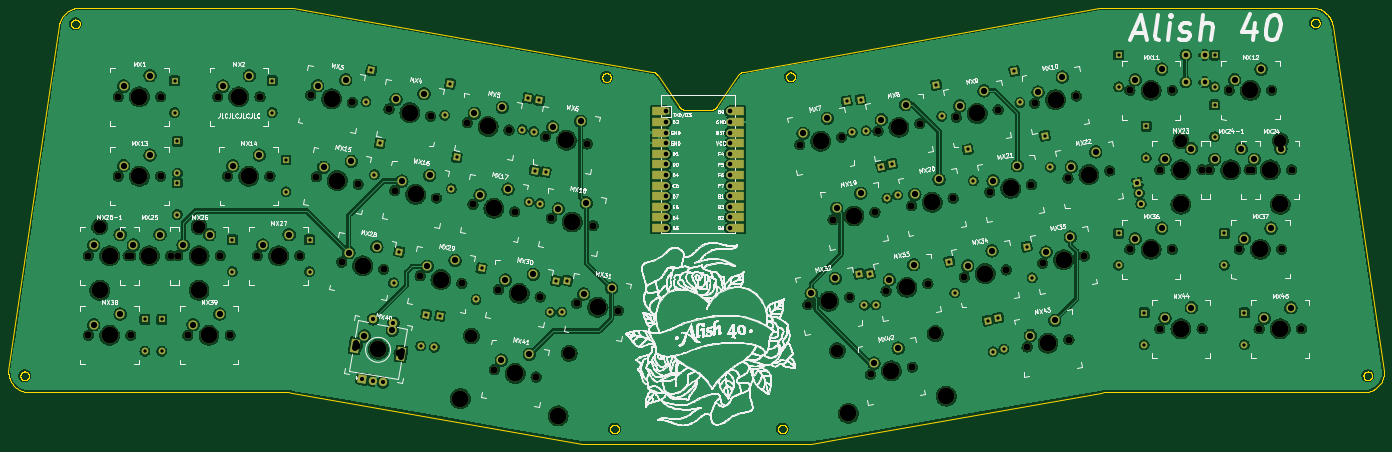
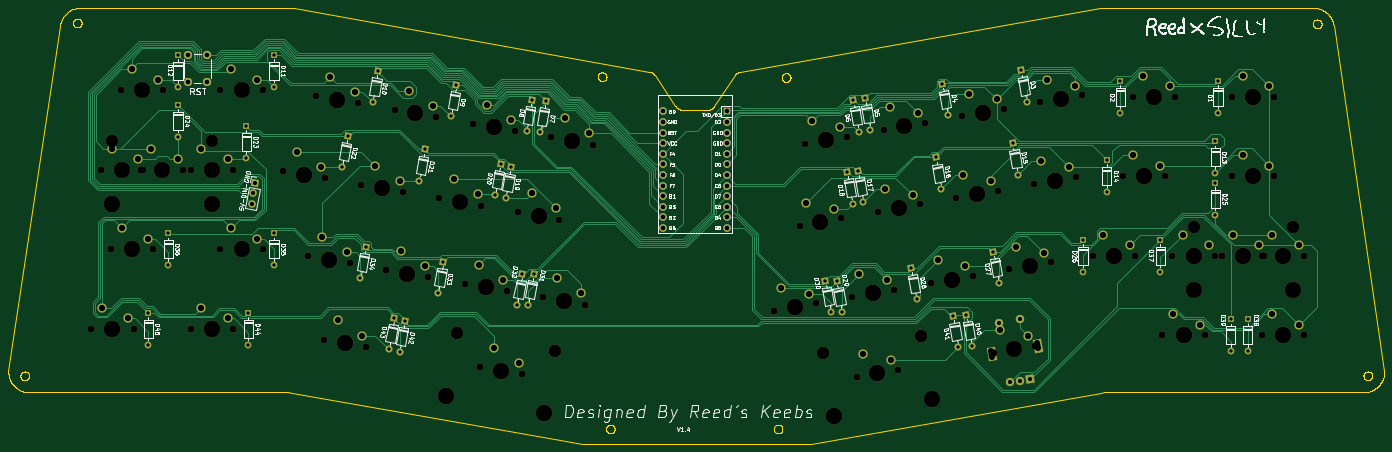
Circuit board: 9 layer files. Board 329.7 x 104.5 mm.
- bottom_copper: alish40-B_Cu.gbl (59030 bytes)
- bottom_mask: alish40-B_Mask.gbs (13447 bytes)
- bottom_silk: alish40-B_Silkscreen.gbo (145285 bytes)
- outline: alish40-Edge_Cuts.gm1 (92602 bytes)
- top_copper: alish40-F_Cu.gtl (1491716 bytes)
- top_mask: alish40-F_Mask.gts (14310 bytes)
- top_silk: alish40-F_Silkscreen.gto (684635 bytes)
- drill: alish40-NPTH.drl (3500 bytes)
- drill: alish40-PTH.drl (4529 bytes)

=== bottom_copper: alish40-B_Cu.gbl (59030 bytes, source omitted) ===
=== bottom_mask: alish40-B_Mask.gbs (13447 bytes, source omitted) ===
=== bottom_silk: alish40-B_Silkscreen.gbo (145285 bytes, source omitted) ===
=== outline: alish40-Edge_Cuts.gm1 (92602 bytes, source omitted) ===
=== top_copper: alish40-F_Cu.gtl (1491716 bytes, source omitted) ===
=== top_mask: alish40-F_Mask.gts (14310 bytes, source omitted) ===
=== top_silk: alish40-F_Silkscreen.gto (684635 bytes, source omitted) ===
=== drill: alish40-NPTH.drl ===
M48
; DRILL file {KiCad (6.0.7)} date Tue Dec 13 23:16:34 2022
; FORMAT={-:-/ absolute / metric / decimal}
; #@! TF.CreationDate,2022-12-13T23:16:34-05:00
; #@! TF.GenerationSoftware,Kicad,Pcbnew,(6.0.7)
; #@! TF.FileFunction,NonPlated,1,2,NPTH
FMAT,2
METRIC
; #@! TA.AperFunction,NonPlated,NPTH,ComponentDrill
T1C1.500
; #@! TA.AperFunction,NonPlated,NPTH,ComponentDrill
T2C1.700
; #@! TA.AperFunction,NonPlated,NPTH,ComponentDrill
T3C3.050
; #@! TA.AperFunction,NonPlated,NPTH,ComponentDrill
T4C4.000
%
G90
G05
T2
X72.925Y-127.367
X72.925Y-146.417
X80.069Y-89.267
X80.069Y-108.317
X82.45Y-127.367
X83.085Y-127.367
X83.085Y-146.417
X90.229Y-89.267
X90.229Y-108.317
X92.61Y-127.367
X94.356Y-127.367
X96.738Y-146.417
X103.881Y-89.267
X104.516Y-127.367
X106.263Y-108.317
X106.898Y-146.417
X113.406Y-127.367
X114.041Y-89.267
X116.423Y-108.317
X123.566Y-127.367
X126.185Y-88.874
X127.568Y-108.461
X133.64Y-128.876
X136.191Y-90.638
X137.367Y-148.877
X137.573Y-110.226
X143.646Y-130.64
X144.946Y-92.182
X146.328Y-111.769
X147.373Y-150.641
X152.401Y-132.184
X154.952Y-93.946
X156.334Y-113.534
X162.406Y-133.948
X163.707Y-95.49
X165.089Y-115.077
X170.198Y-154.666
X171.161Y-135.492
X173.712Y-97.254
X175.094Y-116.842
X180.204Y-156.43
X181.167Y-137.256
X182.467Y-98.798
X183.849Y-118.385
X189.922Y-138.8
X192.473Y-100.562
X193.855Y-120.15
X199.927Y-140.564
X243.379Y-100.779
X245.305Y-139.127
X251.377Y-118.712
X253.385Y-99.014
X255.311Y-137.363
X260.338Y-155.82
X261.383Y-116.948
X262.14Y-97.471
X264.066Y-135.819
X270.138Y-115.404
X270.344Y-154.056
X272.145Y-95.706
X274.071Y-134.055
X280.143Y-113.64
X280.9Y-94.163
X282.826Y-132.511
X288.898Y-112.096
X290.906Y-92.398
X292.832Y-130.747
X297.859Y-149.204
X298.904Y-110.332
X299.661Y-90.855
X301.587Y-129.203
X307.659Y-108.788
X307.865Y-147.44
X309.667Y-89.09
X311.592Y-127.439
X317.665Y-107.024
X322.486Y-125.83
X322.486Y-87.73
X329.63Y-144.88
X329.63Y-106.78
X332.646Y-125.83
X332.646Y-87.73
X339.79Y-144.88
X339.79Y-106.78
X341.536Y-106.78
X346.299Y-87.73
X348.68Y-125.83
X351.061Y-106.78
X351.696Y-106.78
X353.443Y-144.88
X356.459Y-87.73
X358.84Y-125.83
X361.221Y-106.78
X363.603Y-144.88
T3
X75.63Y-120.367
X99.43Y-120.367
X164.697Y-146.588
X188.136Y-150.721
X252.406Y-150.111
X275.845Y-145.978
X334.716Y-99.78
X358.516Y-99.78
T4
X75.63Y-135.607
X78.005Y-127.367
X78.005Y-146.417
X85.149Y-89.267
X85.149Y-108.317
X87.53Y-127.367
X99.43Y-135.607
X99.436Y-127.367
X101.818Y-146.417
X108.961Y-89.267
X111.343Y-108.317
X118.486Y-127.367
X131.188Y-89.756
X132.57Y-109.344
X138.643Y-129.758
X142.37Y-149.759
X149.949Y-93.064
X151.331Y-112.652
X157.403Y-133.066
X162.051Y-161.597
X168.709Y-96.372
X170.092Y-115.96
X175.201Y-155.548
X176.164Y-136.374
X185.489Y-165.73
X187.47Y-99.68
X188.852Y-119.268
X194.925Y-139.682
X248.382Y-99.897
X250.308Y-138.245
X255.053Y-165.119
X256.38Y-117.83
X265.341Y-154.938
X267.143Y-96.589
X269.068Y-134.937
X275.141Y-114.522
X278.491Y-160.986
X285.903Y-93.281
X287.829Y-131.629
X293.901Y-111.214
X302.862Y-148.322
X304.664Y-89.973
X306.59Y-128.321
X312.662Y-107.906
X327.566Y-125.83
X327.566Y-87.73
X334.71Y-144.88
X334.71Y-106.78
X334.716Y-115.02
X346.616Y-106.78
X351.379Y-87.73
X353.76Y-125.83
X356.141Y-106.78
X358.516Y-115.02
X358.523Y-144.88
T1
X136.709Y-149.579G85X136.935Y-148.299
G05
X147.739Y-151.524G85X147.965Y-150.244
G05
T0
M30

=== drill: alish40-PTH.drl ===
M48
; DRILL file {KiCad (6.0.7)} date Tue Dec 13 23:16:34 2022
; FORMAT={-:-/ absolute / metric / decimal}
; #@! TF.CreationDate,2022-12-13T23:16:34-05:00
; #@! TF.GenerationSoftware,Kicad,Pcbnew,(6.0.7)
; #@! TF.FileFunction,Plated,1,2,PTH
FMAT,2
METRIC
; #@! TA.AperFunction,Plated,PTH,ComponentDrill
T1C0.800
; #@! TA.AperFunction,Plated,PTH,ComponentDrill
T2C1.000
; #@! TA.AperFunction,Plated,PTH,ComponentDrill
T3C1.092
; #@! TA.AperFunction,Plated,PTH,ComponentDrill
T4C1.100
; #@! TA.AperFunction,Plated,PTH,ComponentDrill
T5C1.500
%
G90
G05
T1
X86.475Y-142.607
X86.475Y-150.227
X90.525Y-142.607
X90.525Y-150.227
X93.58Y-85.457
X93.58Y-93.077
X94.2Y-109.9
X94.2Y-117.52
X94.24Y-99.97
X94.24Y-107.59
X107.41Y-123.557
X107.41Y-131.177
X116.95Y-85.457
X116.95Y-93.077
X120.27Y-104.43
X120.27Y-112.05
X125.91Y-123.557
X125.91Y-131.177
X139.428Y-90.442
X140.752Y-82.938
X141.458Y-107.922
X142.782Y-100.418
X146.058Y-133.872
X147.382Y-126.368
X152.547Y-148.974
X153.87Y-141.47
X155.818Y-149.292
X157.142Y-141.788
X158.308Y-93.702
X159.632Y-86.198
X159.888Y-111.302
X161.212Y-103.798
X165.797Y-137.852
X167.12Y-130.348
X176.898Y-97.122
X178.222Y-89.618
X178.548Y-114.492
X179.648Y-97.622
X179.872Y-106.988
X180.972Y-90.118
X181.158Y-114.852
X182.482Y-107.348
X183.627Y-140.884
X184.95Y-133.38
X186.338Y-140.852
X187.662Y-133.348
X254.63Y-90.3
X255.953Y-97.804
X257.538Y-131.718
X257.94Y-89.93
X258.862Y-139.222
X259.263Y-97.434
X260.278Y-131.668
X261.602Y-139.172
X262.95Y-106.05
X264.273Y-113.554
X265.48Y-105.33
X266.803Y-112.834
X276.068Y-86.438
X277.392Y-93.942
X279.218Y-128.788
X280.542Y-136.292
X283.64Y-101.9
X284.963Y-109.404
X288.375Y-142.9
X289.698Y-150.404
X290.95Y-142.225
X292.273Y-149.729
X294.811Y-83.13
X296.135Y-90.635
X297.768Y-125.158
X299.092Y-132.662
X302.11Y-98.64
X303.433Y-106.144
X319.78Y-122.02
X319.78Y-129.64
X319.8Y-79.26
X319.8Y-86.88
X325.9Y-141.07
X325.9Y-148.69
X326.4Y-96.3
X326.4Y-103.92
X342.79Y-91.23
X342.79Y-98.85
X342.8Y-79.28
X342.8Y-86.9
X345.12Y-122.02
X345.12Y-129.64
X349.91Y-141.07
X349.91Y-148.69
T2
X138.573Y-156.863
X141.035Y-157.297
X141.091Y-142.584
X143.497Y-157.732
X146.015Y-143.452
X324.26Y-109.88
X324.701Y-112.381
X325.142Y-114.883
T3
X211.35Y-92.771
X211.35Y-95.311
X211.35Y-97.851
X211.35Y-100.391
X211.35Y-102.931
X211.35Y-105.471
X211.35Y-108.011
X211.35Y-110.551
X211.35Y-113.091
X211.35Y-115.631
X211.35Y-118.171
X211.35Y-120.711
X226.59Y-92.771
X226.59Y-95.311
X226.59Y-97.851
X226.59Y-100.391
X226.59Y-102.931
X226.59Y-105.471
X226.59Y-108.011
X226.59Y-110.551
X226.59Y-113.091
X226.59Y-115.631
X226.59Y-118.171
X226.59Y-120.711
T4
X335.88Y-79.23
X335.88Y-85.73
X340.38Y-79.23
X340.38Y-85.73
T5
X74.195Y-124.827
X74.195Y-143.877
X80.545Y-122.287
X80.545Y-141.337
X81.339Y-86.727
X81.339Y-105.777
X83.72Y-124.827
X87.689Y-84.187
X87.689Y-103.237
X90.07Y-122.287
X95.626Y-124.827
X98.008Y-143.877
X101.976Y-122.287
X104.358Y-141.337
X105.151Y-86.727
X107.533Y-105.777
X111.501Y-84.187
X113.883Y-103.237
X114.676Y-124.827
X121.026Y-122.287
X127.877Y-86.593
X129.259Y-106.181
X134.572Y-85.194
X135.332Y-126.595
X135.954Y-104.782
X139.059Y-146.596
X142.026Y-125.196
X145.754Y-145.198
X146.638Y-89.901
X148.02Y-109.489
X153.332Y-88.502
X154.092Y-129.903
X154.715Y-108.09
X160.787Y-128.504
X165.398Y-93.209
X166.781Y-112.797
X171.89Y-152.385
X172.093Y-91.81
X172.853Y-133.211
X173.475Y-111.398
X178.585Y-150.987
X179.548Y-131.812
X184.159Y-96.517
X185.541Y-116.105
X190.854Y-95.118
X191.614Y-136.519
X192.236Y-114.706
X198.308Y-135.12
X244.189Y-98.057
X246.115Y-136.405
X250.001Y-94.453
X251.927Y-132.801
X252.187Y-115.99
X257.999Y-112.386
X261.148Y-153.098
X262.949Y-94.749
X264.875Y-133.097
X266.96Y-149.494
X268.762Y-91.145
X270.688Y-129.493
X270.947Y-112.682
X276.76Y-109.078
X281.71Y-91.441
X283.636Y-129.789
X287.522Y-87.837
X289.448Y-126.185
X289.708Y-109.374
X295.521Y-105.77
X298.669Y-146.482
X300.471Y-88.133
X302.396Y-126.481
X304.482Y-142.878
X306.283Y-84.529
X308.209Y-122.877
X308.469Y-106.066
X314.281Y-102.462
X323.756Y-123.29
X323.756Y-85.19
X330.106Y-120.75
X330.106Y-82.65
X330.9Y-142.34
X330.9Y-104.24
X337.25Y-139.8
X337.25Y-101.7
X342.806Y-104.24
X347.569Y-85.19
X349.156Y-101.7
X349.95Y-123.29
X352.331Y-104.24
X353.919Y-82.65
X354.713Y-142.34
X356.3Y-120.75
X358.681Y-101.7
X361.063Y-139.8
T0
M30

